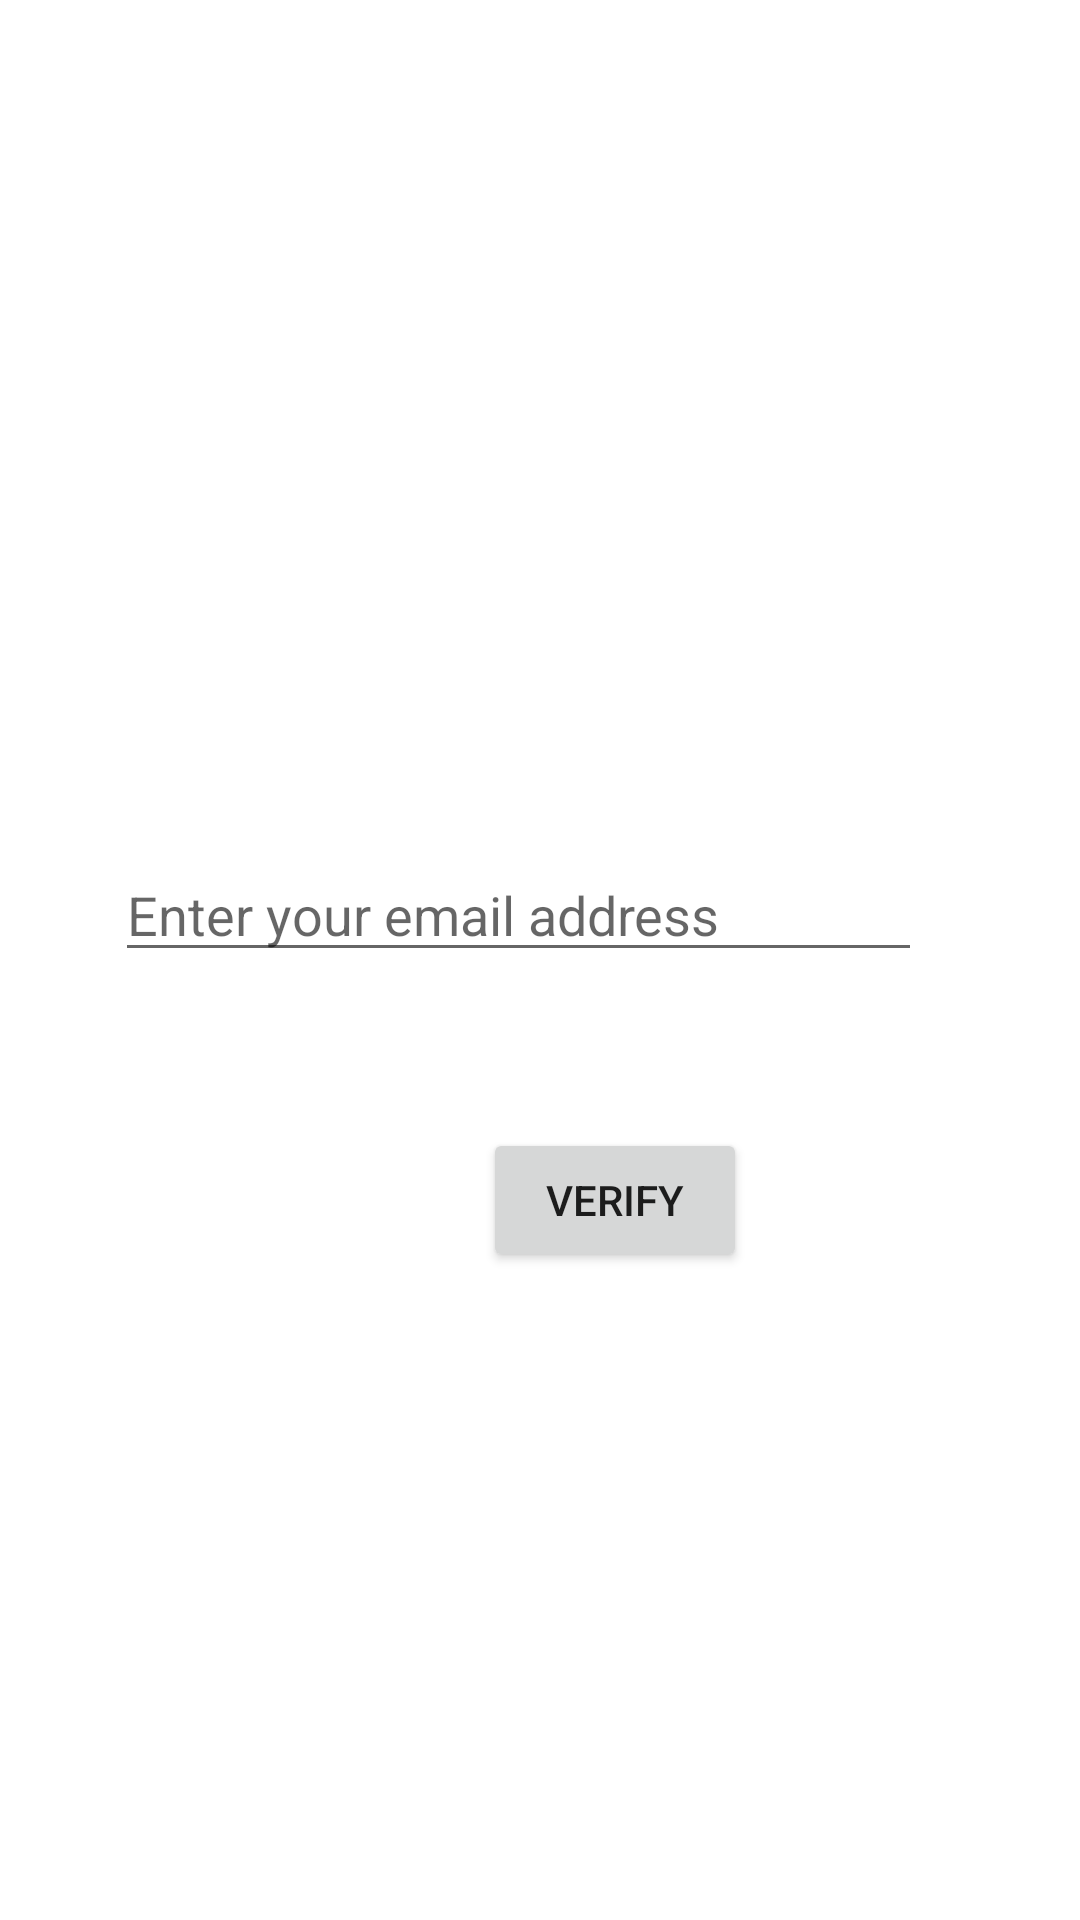

Write the Android layout XML for this screen, with the resource values it uses.
<!-- AndroidManifest.xml: application theme Theme.Watcher -->
<!-- res/layout/activity_c_onfigure_user.xml -->
<?xml version="1.0" encoding="utf-8"?>
<androidx.constraintlayout.widget.ConstraintLayout xmlns:android="http://schemas.android.com/apk/res/android"
    xmlns:app="http://schemas.android.com/apk/res-auto"
    xmlns:tools="http://schemas.android.com/tools"
    android:background="@drawable/background2"
    android:layout_width="match_parent"
    android:layout_height="match_parent"
    tools:context=".COnfigureUser">

    <EditText
        android:id="@+id/email_configure_user"
        android:layout_width="269dp"
        android:layout_height="40dp"
        android:layout_marginStart="109dp"
        android:layout_marginTop="284dp"
        android:layout_marginEnd="92dp"
        android:ems="10"
        android:hint="Enter your email address"
        android:inputType="textEmailAddress"
        app:layout_constraintEnd_toEndOf="parent"
        app:layout_constraintHorizontal_bias="0.644"
        app:layout_constraintStart_toStartOf="parent"
        app:layout_constraintTop_toTopOf="parent" />

    <Button
        android:id="@+id/verify_btn_configure_user"
        android:layout_width="wrap_content"
        android:layout_height="wrap_content"
        android:layout_marginStart="161dp"
        android:layout_marginTop="52dp"
        android:layout_marginEnd="162dp"
        android:text="Verify"
        app:layout_constraintEnd_toEndOf="parent"
        app:layout_constraintHorizontal_bias="0.0"
        app:layout_constraintStart_toStartOf="parent"
        app:layout_constraintTop_toBottomOf="@+id/email_configure_user" />
</androidx.constraintlayout.widget.ConstraintLayout>
<!-- resources referenced by this layout -->
<resources>
  <style name="Theme.Watcher" parent="Theme.MaterialComponents.DayNight.NoActionBar">
          
          <item name="colorPrimary">@color/purple_500</item>
          <item name="colorPrimaryVariant">@color/purple_700</item>
          <item name="colorOnPrimary">@color/white</item>
          
          <item name="colorSecondary">@color/teal_200</item>
          <item name="colorSecondaryVariant">@color/teal_700</item>
          <item name="colorOnSecondary">@color/black</item>
          
          <item name="android:statusBarColor" tools:targetApi="l">?attr/colorPrimaryVariant</item>
          
      </style>
  <color name="purple_500">#FF6200EE</color>
  <color name="purple_700">#FF3700B3</color>
  <color name="white">#FFFFFFFF</color>
  <color name="teal_200">#FF03DAC5</color>
  <color name="teal_700">#FF018786</color>
  <color name="black">#FF000000</color>
</resources>
